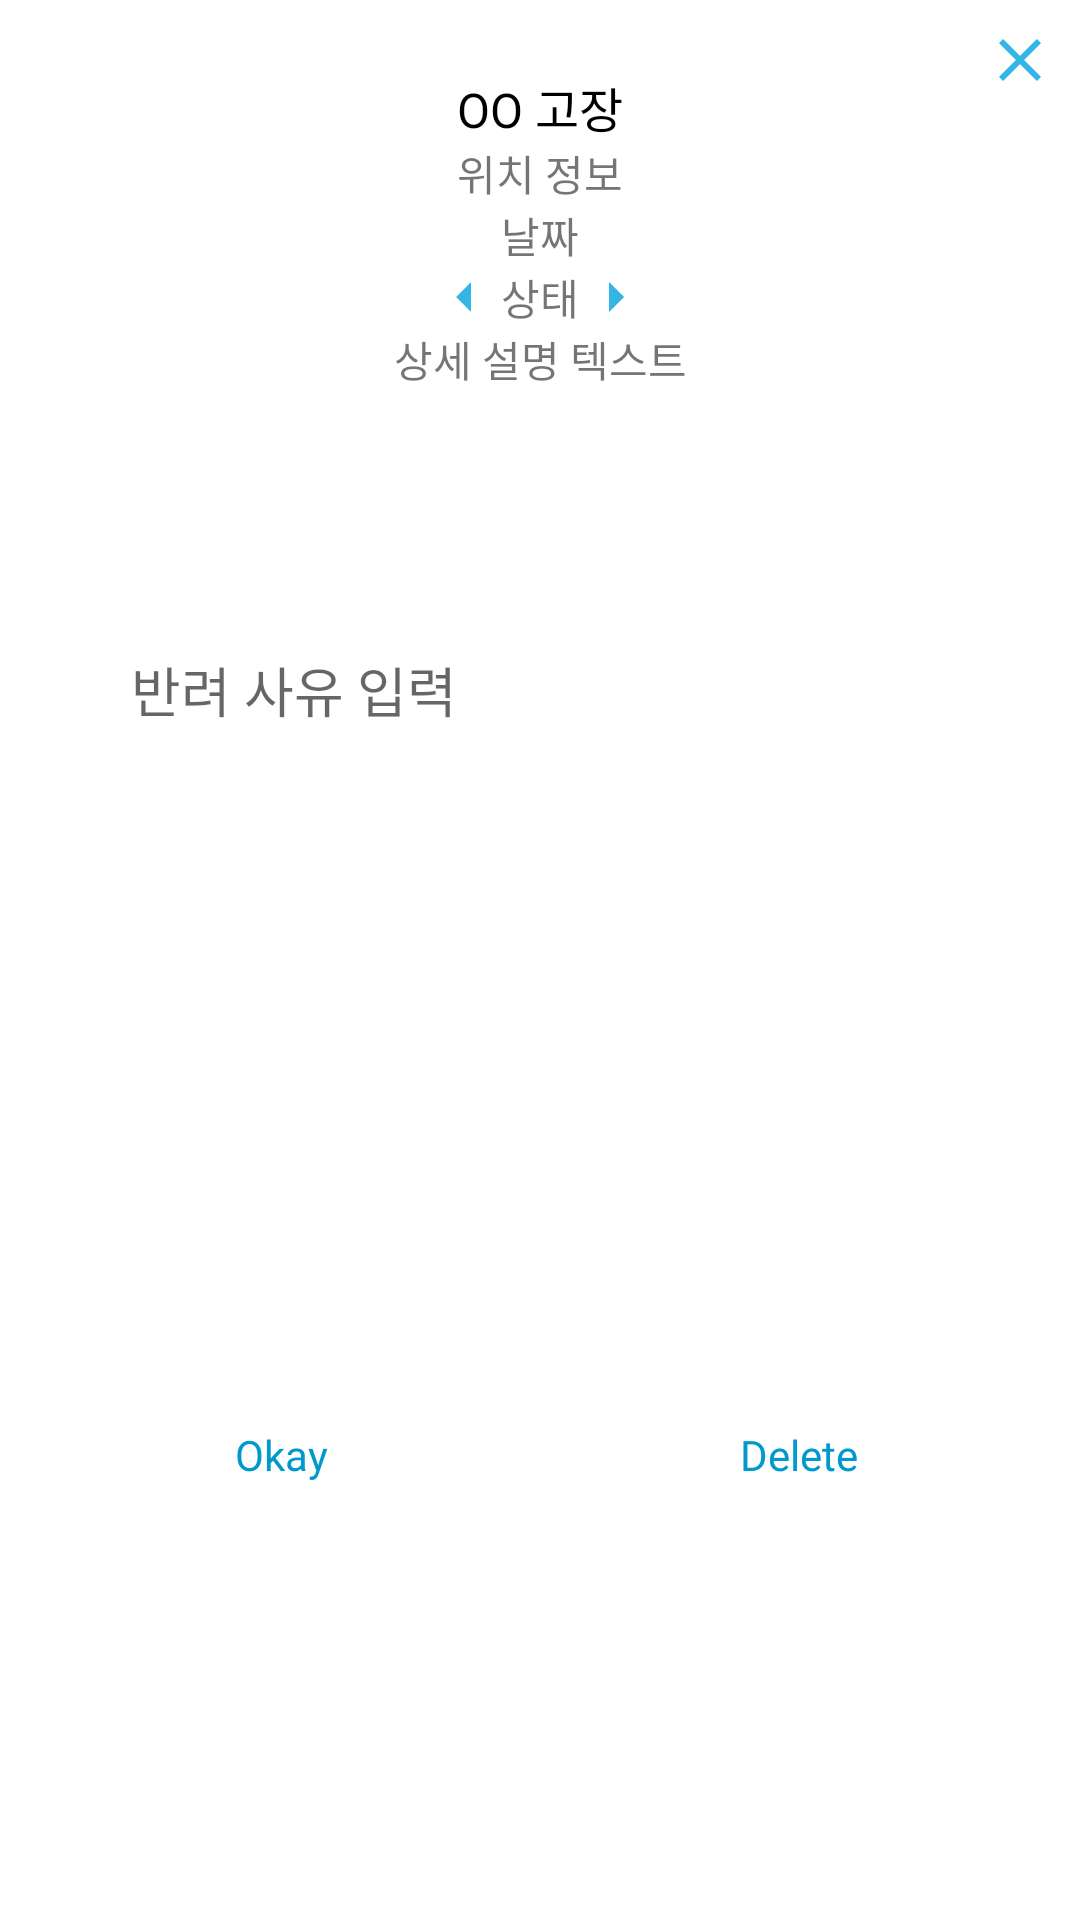

Android layout source for this screen:
<!-- AndroidManifest.xml: application theme Theme.FixSkkuFront -->
<!-- res/layout/report_detail_view.xml -->
<?xml version="1.0" encoding="utf-8"?>
<androidx.constraintlayout.widget.ConstraintLayout xmlns:android="http://schemas.android.com/apk/res/android"
    xmlns:app="http://schemas.android.com/apk/res-auto"
    xmlns:tools="http://schemas.android.com/tools"
    android:layout_width="match_parent"
    android:layout_height="wrap_content"
    android:background="@android:color/white">


    <ImageView
        android:id="@+id/imageViewDetailThum"
        android:layout_width="wrap_content"
        android:layout_height="wrap_content"
        android:layout_marginStart="8dp"
        android:layout_marginTop="16dp"
        android:layout_marginEnd="8dp"
        app:layout_constraintEnd_toEndOf="parent"
        app:layout_constraintStart_toStartOf="parent"
        app:layout_constraintTop_toTopOf="parent"
        app:srcCompat="@drawable/ic_launcher_background" />

    <ImageButton
        android:id="@+id/imageButtonClose"
        android:layout_width="wrap_content"
        android:layout_height="wrap_content"
        android:layout_marginStart="8dp"
        android:layout_marginTop="8dp"
        android:layout_marginEnd="8dp"
        app:srcCompat="@drawable/baseline_close_24_blue"
        android:background="@android:color/transparent"
        app:layout_constraintEnd_toEndOf="parent"
        app:layout_constraintTop_toTopOf="parent"/>

    <ImageButton
        android:id="@+id/imageButtonLeft"
        android:layout_width="wrap_content"
        android:layout_height="wrap_content"
        app:srcCompat="@drawable/baseline_arrow_left_24"
        android:background="@android:color/transparent"
        android:layout_marginStart="8dp"
        app:layout_constraintEnd_toStartOf="@+id/textViewDetailStatus"
        app:layout_constraintTop_toTopOf="@+id/textViewDetailStatus"
        app:layout_constraintBottom_toBottomOf="@+id/textViewDetailStatus"/>

    <ImageButton
        android:id="@+id/imageButtonRight"
        android:layout_width="wrap_content"
        android:layout_height="wrap_content"
        app:srcCompat="@drawable/baseline_arrow_right_24"
        android:background="@android:color/transparent"
        android:layout_marginEnd="8dp"
        app:layout_constraintStart_toEndOf="@+id/textViewDetailStatus"
        app:layout_constraintTop_toTopOf="@+id/textViewDetailStatus"
        app:layout_constraintBottom_toBottomOf="@+id/textViewDetailStatus"/>

    <TextView
        android:id="@+id/textViewDetailName"
        android:layout_width="wrap_content"
        android:layout_height="wrap_content"
        android:layout_marginStart="8dp"
        android:layout_marginTop="8dp"
        android:layout_marginEnd="8dp"
        android:fontFamily="@font/pretendard_variable"
        android:text="OO 고장"
        android:textColor="@android:color/black"
        android:textSize="16sp"
        app:layout_constraintEnd_toEndOf="parent"
        app:layout_constraintStart_toStartOf="parent"
        app:layout_constraintTop_toBottomOf="@+id/imageViewDetailThum" />

    <TextView
        android:id="@+id/textViewDetailStatus"
        android:layout_width="wrap_content"
        android:layout_height="wrap_content"
        android:layout_marginStart="16dp"
        android:layout_marginEnd="16dp"
        android:text="상태"
        android:fontFamily="@font/pretendard_variable"
        android:textAlignment="center"
        app:layout_constraintEnd_toEndOf="parent"
        app:layout_constraintStart_toStartOf="parent"
        app:layout_constraintTop_toBottomOf="@+id/textViewDetailDay"/>

    <ImageView
        android:id="@+id/imagePhoto"
        android:layout_width="0dp"
        android:layout_height="200dp"
        android:layout_marginEnd="16dp"
        android:textAlignment="center"
        app:layout_constraintEnd_toEndOf="parent"
        app:layout_constraintStart_toEndOf="@+id/textViewDetailReject"
        app:layout_constraintTop_toBottomOf="@+id/textViewDetailText"
        app:srcCompat="@drawable/ic_launcher_background"/>
    <EditText
        android:id="@+id/textViewDetailReject"
        android:layout_width="0dp"
        android:layout_height="200dp"
        android:layout_marginStart="16dp"
        android:fontFamily="@font/pretendard_variable"
        android:hint="반려 사유 입력"
        android:background="@null"
        android:textAlignment="center"
        app:layout_constraintEnd_toStartOf="@+id/imagePhoto"
        app:layout_constraintStart_toStartOf="parent"
        app:layout_constraintTop_toBottomOf="@+id/textViewDetailText"/>

    <TextView
        android:id="@+id/textViewDetailText"
        android:layout_width="0dp"
        android:layout_height="wrap_content"
        android:layout_marginStart="16dp"
        android:layout_marginEnd="16dp"
        android:text="상세 설명 텍스트"
        android:fontFamily="@font/pretendard_variable"
        android:textAlignment="center"
        app:layout_constraintEnd_toEndOf="parent"
        app:layout_constraintStart_toStartOf="parent"
        app:layout_constraintTop_toBottomOf="@+id/textViewDetailStatus"/>

    <TextView
        android:id="@+id/textViewDetailDay"
        android:layout_width="0dp"
        android:layout_height="wrap_content"
        android:layout_marginStart="16dp"
        android:layout_marginEnd="16dp"
        android:fontFamily="@font/pretendard_variable"
        android:text="날짜"
        android:textAlignment="center"
        app:layout_constraintEnd_toEndOf="parent"
        app:layout_constraintStart_toStartOf="parent"
        app:layout_constraintTop_toBottomOf="@+id/textViewDetailPos"/>

    <TextView
        android:id="@+id/textViewDetailPos"
        android:layout_width="0dp"
        android:layout_height="wrap_content"
        android:layout_marginStart="16dp"
        android:layout_marginEnd="16dp"
        android:fontFamily="@font/pretendard_variable"
        android:text="위치 정보"
        android:textAlignment="center"
        app:layout_constraintEnd_toEndOf="parent"
        app:layout_constraintStart_toStartOf="parent"
        app:layout_constraintTop_toBottomOf="@+id/textViewDetailName" />

    <View
        android:id="@+id/divider"
        android:layout_width="1dp"
        android:layout_height="0dp"
        app:layout_constraintBottom_toBottomOf="parent"
        app:layout_constraintEnd_toEndOf="parent"
        app:layout_constraintStart_toStartOf="parent"
        app:layout_constraintTop_toBottomOf="@+id/textViewDetailReject" />

    <Button
        android:id="@+id/btn_okay"
        android:layout_width="0dp"
        android:layout_height="wrap_content"
        android:layout_marginStart="16dp"
        android:layout_marginTop="16dp"
        android:layout_marginEnd="8dp"
        android:layout_marginBottom="16dp"
        android:background="@android:color/transparent"
        android:stateListAnimator="@null"
        android:fontFamily="@font/pretendard_variable"
        android:text="Okay"
        android:textAllCaps="false"
        android:textColor="@android:color/holo_blue_dark"
        app:layout_constraintBottom_toBottomOf="parent"
        app:layout_constraintEnd_toStartOf="@+id/divider"
        app:layout_constraintStart_toStartOf="parent"
        app:layout_constraintTop_toBottomOf="@+id/textViewDetailReject" />

    <Button
        android:id="@+id/btn_cancel"
        android:layout_width="0dp"
        android:layout_height="wrap_content"
        android:layout_marginStart="8dp"
        android:layout_marginTop="16dp"
        android:layout_marginEnd="16dp"
        android:layout_marginBottom="16dp"
        android:background="@android:color/transparent"
        android:stateListAnimator="@null"
        android:fontFamily="@font/pretendard_variable"
        android:text="Delete"
        android:textAllCaps="false"
        android:textColor="@android:color/holo_blue_dark"
        app:layout_constraintBottom_toBottomOf="parent"
        app:layout_constraintEnd_toEndOf="parent"
        app:layout_constraintStart_toEndOf="@+id/divider"
        app:layout_constraintTop_toBottomOf="@+id/textViewDetailReject" />
</androidx.constraintlayout.widget.ConstraintLayout>
<!-- resources referenced by this layout -->
<resources>
  <!-- drawable baseline_arrow_left_24 (drawable) -->
  <vector xmlns:android="http://schemas.android.com/apk/res/android" android:autoMirrored="true" android:height="24dp" android:tint="#33B5E5" android:viewportHeight="24" android:viewportWidth="24" android:width="24dp">
        
      <path android:fillColor="@android:color/white" android:pathData="M14,7l-5,5 5,5V7z"/>
      
  </vector>
  <!-- drawable baseline_arrow_right_24 (drawable) -->
  <vector xmlns:android="http://schemas.android.com/apk/res/android" android:autoMirrored="true" android:height="24dp" android:tint="#33B5E5" android:viewportHeight="24" android:viewportWidth="24" android:width="24dp">
        
      <path android:fillColor="@android:color/white" android:pathData="M10,17l5,-5 -5,-5v10z"/>
      
  </vector>
  <!-- drawable baseline_close_24_blue (drawable) -->
  <vector xmlns:android="http://schemas.android.com/apk/res/android" android:height="24dp" android:tint="#33B5E5" android:viewportHeight="24" android:viewportWidth="24" android:width="24dp">
        
      <path android:fillColor="@android:color/white" android:pathData="M19,6.41L17.59,5 12,10.59 6.41,5 5,6.41 10.59,12 5,17.59 6.41,19 12,13.41 17.59,19 19,17.59 13.41,12z"/>
  
  </vector>
  <style name="Theme.FixSkkuFront" parent="Base.Theme.FixSkkuFront" />
  <style name="Base.Theme.FixSkkuFront" parent="Theme.MaterialComponents.DayNight.NoActionBar">
          <item name="android:windowAnimationStyle">@style/DialogAnimation</item>
          <item name="android:windowBackground">@color/background</item>
      </style>
  <style name="DialogAnimation">
          <item name="android:windowEnterAnimation">@android:anim/fade_in</item>
          <item name="android:windowExitAnimation">@android:anim/fade_out</item>
      </style>
  <color name="background">#FFF9F9F9 </color>
</resources>
